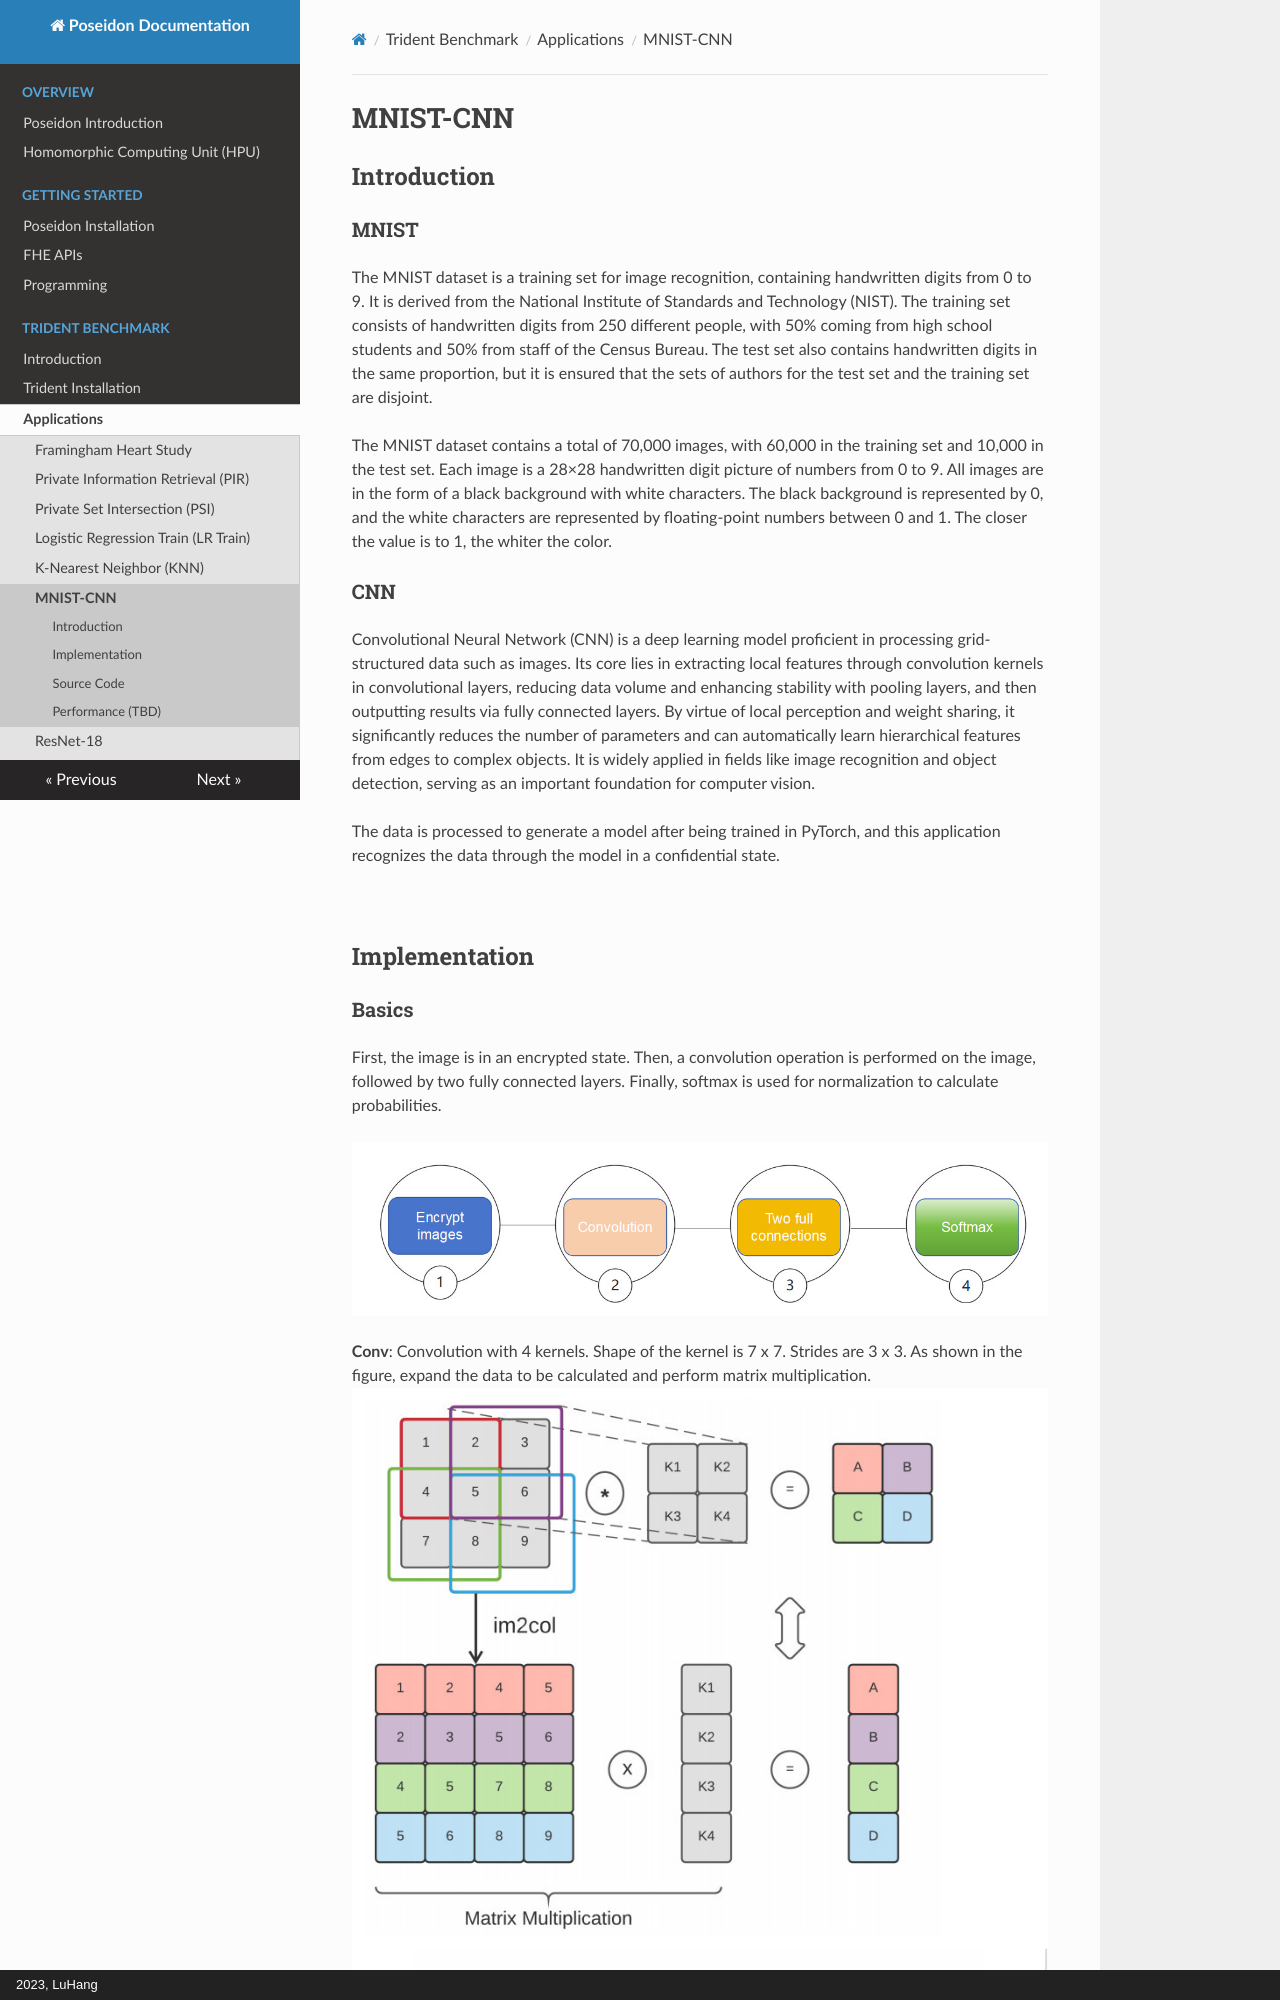

repository: luhang-HPU/poseidon-docs · page: Benchmark/Application/MNIST-CNN/index.html · generator: mkdocs · copyright: 2023, LuHang

# MNIST-CNN


## Introduction

### MNIST
The MNIST dataset is a training set for image recognition, containing handwritten digits from 0 to 9. It is derived from the National Institute of Standards and Technology (NIST). The training set consists of handwritten digits from 250 different people, with 50% coming from high school students and 50% from staff of the Census Bureau. The test set also contains handwritten digits in the same proportion, but it is ensured that the sets of authors for the test set and the training set are disjoint.

The MNIST dataset contains a total of 70,000 images, with 60,000 in the training set and 10,000 in the test set. Each image is a 28×28 handwritten digit picture of numbers from 0 to 9. All images are in the form of a black background with white characters. The black background is represented by 0, and the white characters are represented by floating-point numbers between 0 and 1. The closer the value is to 1, the whiter the color.
<br>
